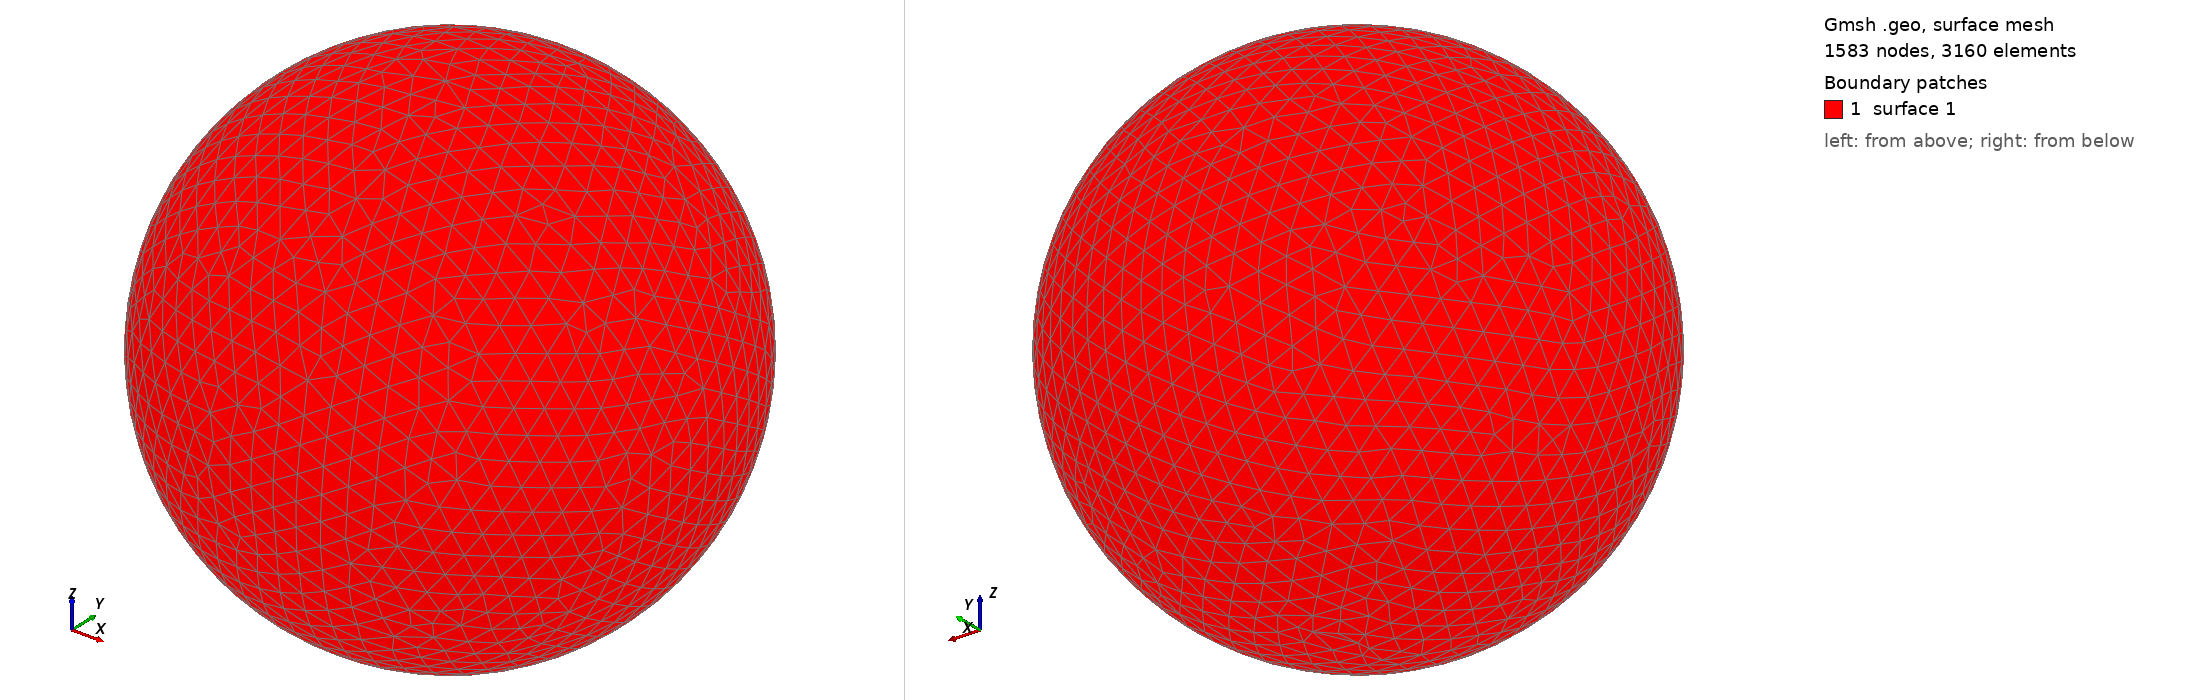

Gmsh geometry script, surface-meshed: 1583 nodes, 3160 surface elements. Boundary patches (legend numbers): 1 surface 1. Left view from above one corner, right view from below the opposite corner. The script declares no physical surfaces, so the legend lists its geometric surfaces. The drawing asked Gmsh for element sizes between 1% and 20% of the model's largest extent; the script's own settings can give other sizes.

=== shot0642.geo (drawn) ===
SetFactory("OpenCASCADE");
Point(1) = {0,0,0,0};
Sphere(1) = {0,0,0,0.00676900};
MeshSize{ PointsOf{ Surface{:}; } } = 0.000676900;
Mesh.ElementOrder=1;
Mesh.Format=39;
